Run: headless pygame with SDL's dummy video driver; simulated clock (each Clock.tick advances the game by its frame time, no real sleeping); random seed 0; keys injected as events and as key.get_pressed() state; no mouse input.
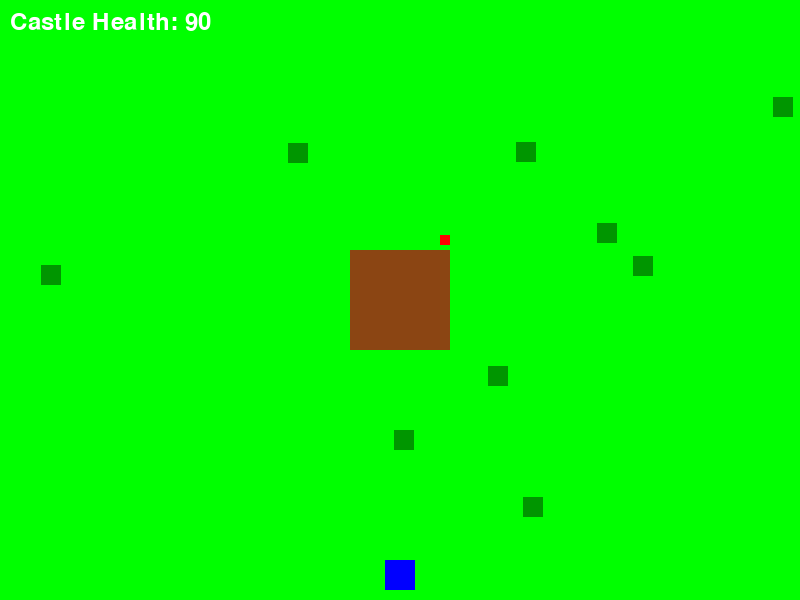
Frame 1 of 4 · flips 1–60 · no input
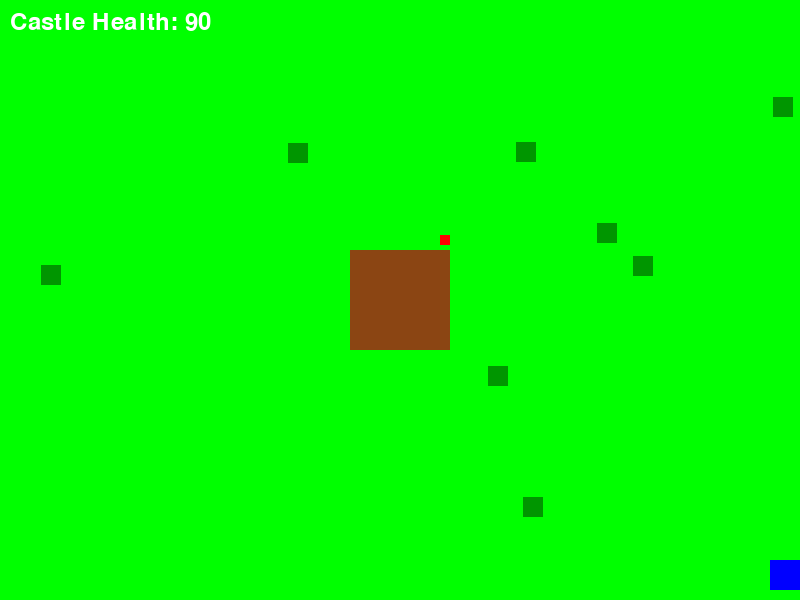
Frame 2 of 4 · flips 61–180 · tapped SPACE, RETURN · held RIGHT (→), D
Frame 3 of 4 · flips 181–300 · held DOWN (↓), S · screen unchanged from frame 2, image omitted
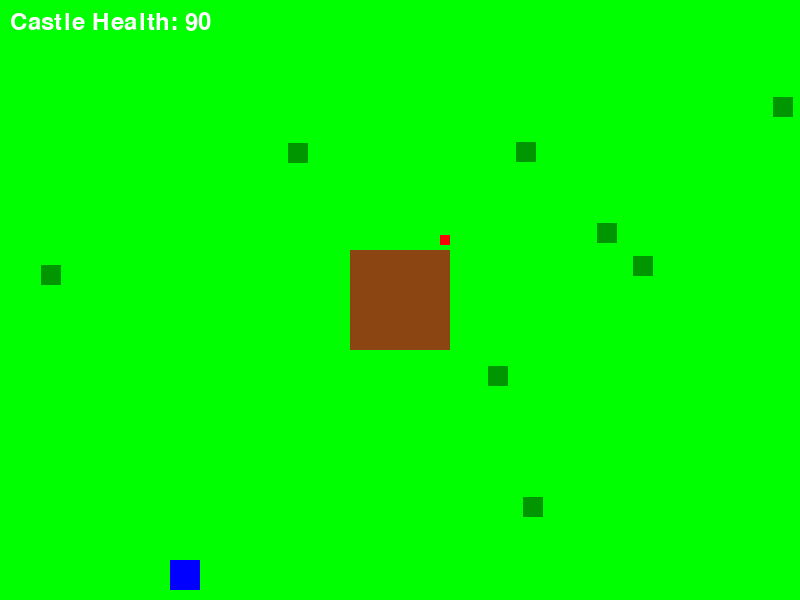
Frame 4 of 4 · flips 301–420 · held LEFT (←), A, UP (↑), W

The pygame program that drew these frames:

import pygame
import random

# Initialize Pygame
pygame.init()

# Screen dimensions
SCREEN_WIDTH = 800
SCREEN_HEIGHT = 600
screen = pygame.display.set_mode((SCREEN_WIDTH, SCREEN_HEIGHT))
pygame.display.set_caption("Get Slimed!")

# Colors
WHITE = (255, 255, 255)
GREEN = (0, 255, 0) # Placeholder for arena/background
BROWN = (139, 69, 19) # Placeholder for castle
SLIME_GREEN = (0, 150, 0) # Placeholder for slime creatures
RED = (255, 0, 0) # For health bar or game over indication
BLUE = (0, 0, 255) # Player color
YELLOW = (255, 255, 0) # Projectile color

# Castle properties (simplified square)
castle_width = 100
castle_height = 100
castle_x = (SCREEN_WIDTH - castle_width) // 2
castle_y = (SCREEN_HEIGHT - castle_height) // 2
castle_rect = pygame.Rect(castle_x, castle_y, castle_width, castle_height)
castle_health = 100 # Initial castle health
max_castle_health = 100

# Player properties
player_width = 30
player_height = 30
player_x = SCREEN_WIDTH // 2 - player_width // 2
player_y = SCREEN_HEIGHT - player_height - 10
player_rect = pygame.Rect(player_x, player_y, player_width, player_height)
player_speed = 5

# Projectile properties
projectile_size = 10
projectile_speed = 7
projectiles = []

# Slime properties
num_slimes = 10
slime_size = 20
slime_speed = 1 # How fast slimes move
slimes = []
for _ in range(num_slimes):
    slime_x = random.randint(0, SCREEN_WIDTH - slime_size)
    slime_y = random.randint(0, SCREEN_HEIGHT - slime_size)
    slimes.append(pygame.Rect(slime_x, slime_y, slime_size, slime_size))

# Font for displaying text
font = pygame.font.Font(None, 36)

# Game loop
running = True
clock = pygame.time.Clock()

while running:
    for event in pygame.event.get():
        if event.type == pygame.QUIT:
            running = False
        if event.type == pygame.KEYDOWN:
            if event.key == pygame.K_SPACE:
                # Fire projectile from player's center top
                projectile_x = player_rect.centerx - projectile_size // 2
                projectile_y = player_rect.top - projectile_size
                projectiles.append(pygame.Rect(projectile_x, projectile_y, projectile_size, projectile_size))

    if castle_health <= 0:
        running = False # End game if castle health is zero

    # Player movement
    keys = pygame.key.get_pressed()
    if keys[pygame.K_LEFT] and player_rect.left > 0:
        player_rect.x -= player_speed
    if keys[pygame.K_RIGHT] and player_rect.right < SCREEN_WIDTH:
        player_rect.x += player_speed

    # Projectile movement
    for projectile in projectiles:
        projectile.y -= projectile_speed
        # Remove projectiles that go off-screen
        if projectile.bottom < 0:
            projectiles.remove(projectile)

    # Slime movement
    for slime in slimes:
        # Calculate direction towards the castle center
        dx = (castle_rect.centerx - slime.centerx)
        dy = (castle_rect.centery - slime.centery)
        dist = (dx**2 + dy**2)**0.5 # Distance formula

        if dist > 0: # Avoid division by zero
            # Normalize direction and multiply by speed
            slime.x += int(slime_speed * (dx / dist))
            slime.y += int(slime_speed * (dy / dist))

    # Collision detection and castle health reduction
    slimes_to_remove = []
    for slime in slimes:
        if castle_rect.colliderect(slime):
            castle_health -= 10 # Reduce health by 10 for each collision
            slimes_to_remove.append(slime)
            if castle_health <= 0:
                castle_health = 0
                break

    # Projectile-slime collision
    projectiles_to_remove = []
    for projectile in projectiles:
        for slime in slimes:
            if projectile.colliderect(slime):
                projectiles_to_remove.append(projectile)
                slimes_to_remove.append(slime)
                break # Only one projectile can hit one slime at a time

    # Remove collided slimes
    for slime in slimes_to_remove:
        if slime in slimes: # Check if slime still exists before removing
            slimes.remove(slime)

    # Remove collided projectiles
    for projectile in projectiles_to_remove:
        if projectile in projectiles: # Check if projectile still exists before removing
            projectiles.remove(projectile)

    # If all slimes are gone, add more (simple wave mechanic)
    if not slimes and castle_health > 0:
        for _ in range(num_slimes):
            slime_x = random.randint(0, SCREEN_WIDTH - slime_size)
            slime_y = random.randint(0, SCREEN_HEIGHT - slime_size)
            slimes.append(pygame.Rect(slime_x, slime_y, slime_size, slime_size))

    # Drawing
    screen.fill(GREEN)  # Arena background

    # Draw castle
    pygame.draw.rect(screen, BROWN, castle_rect)

    # Draw castle health bar (simple)
    health_bar_width = castle_width
    health_bar_height = 10
    health_bar_x = castle_x
    health_bar_y = castle_y - health_bar_height - 5 # Above the castle
    current_health_width = (castle_health / max_castle_health) * health_bar_width

    pygame.draw.rect(screen, RED, (health_bar_x, health_bar_y, health_bar_width, health_bar_height)) # Background
    pygame.draw.rect(screen, GREEN, (health_bar_x, health_bar_y, current_health_width, health_bar_height)) # Current health

    # Draw player
    pygame.draw.rect(screen, BLUE, player_rect)

    # Draw projectiles
    for projectile in projectiles:
        pygame.draw.rect(screen, YELLOW, projectile)

    # Draw slimes
    for slime in slimes:
        pygame.draw.rect(screen, SLIME_GREEN, slime)

    # Display castle health text
    health_text = font.render(f"Castle Health: {castle_health}", True, WHITE)
    screen.blit(health_text, (10, 10))

    # Check for game over condition and display message
    if castle_health <= 0:
        game_over_text = font.render("GAME OVER - Castle Destroyed!", True, RED)
        text_rect = game_over_text.get_rect(center=(SCREEN_WIDTH // 2, SCREEN_HEIGHT // 2))
        screen.blit(game_over_text, text_rect)

    pygame.display.flip() # Update the full display Surface to the screen

    clock.tick(60) # Limit frame rate to 60 FPS

pygame.quit()
print("Pygame window closed.")
